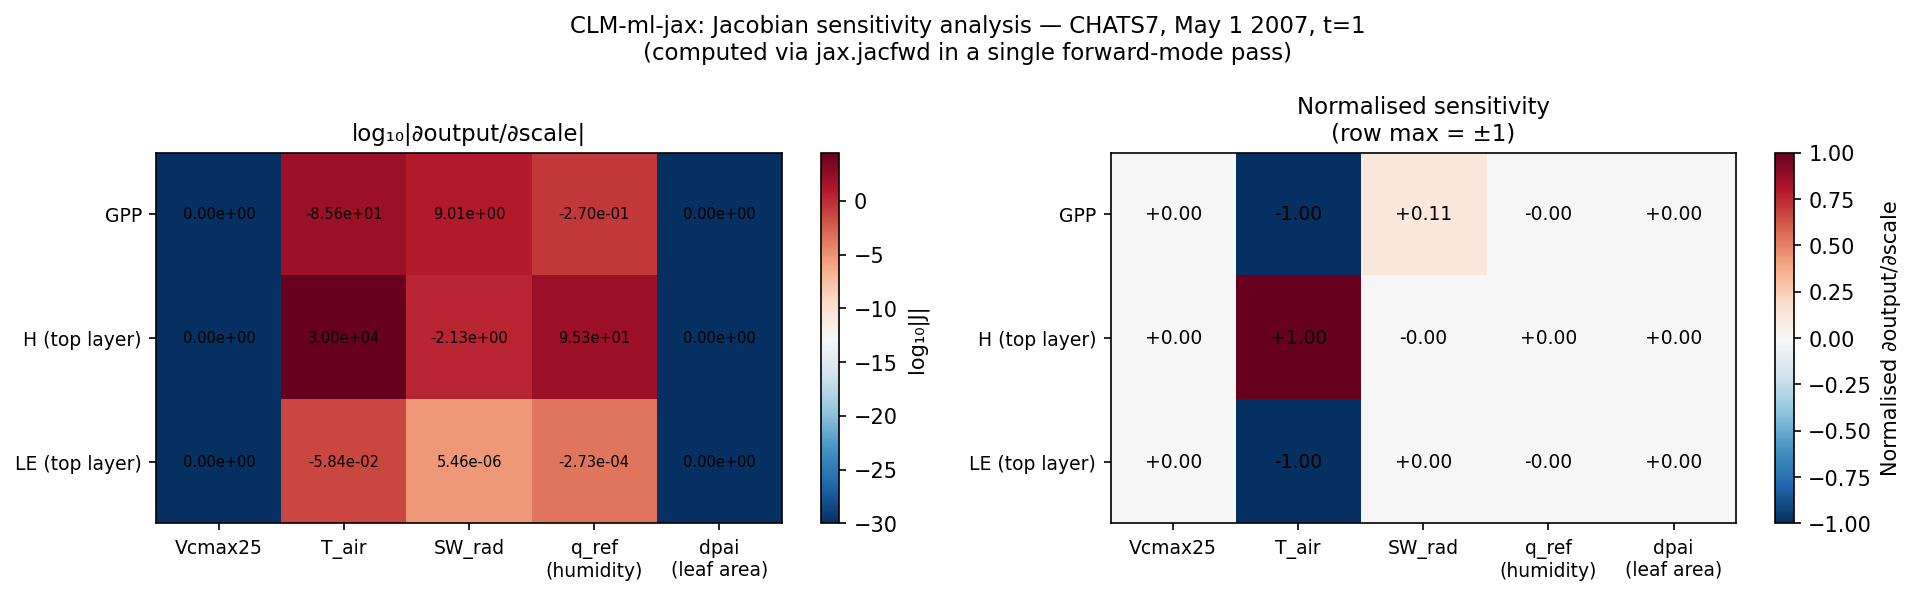

Source data for this figure (header and first rows):
output, Vcmax25, T_air, SW_rad, q_ref?(humidity), dpai?(leaf area)
GPP, 0.0, -85.59, 9.008, -0.2701, 0.0
H (top layer), 0.0, 30049, -2.131, 95.3, 0.0
LE (top layer), 0.0, -0.05842, 5.463782962389003e-06, -0.0002729, 0.0
